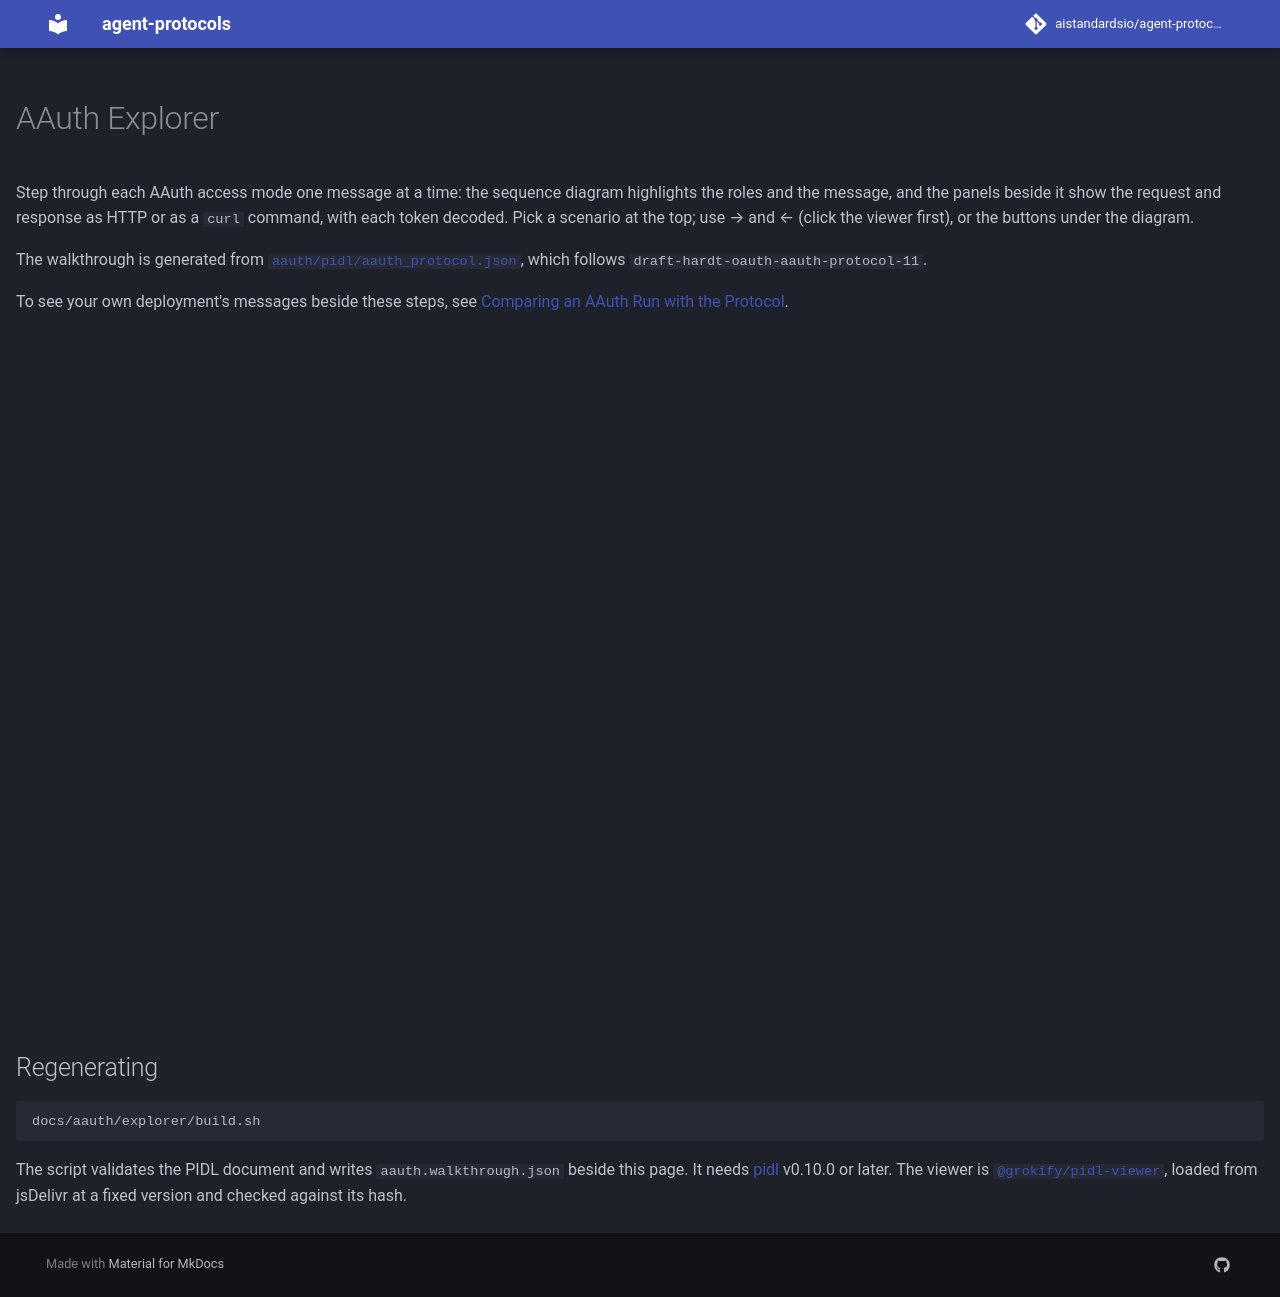

repository: aistandardsio/agent-protocols · page: aauth/explorer/index.html · generator: mkdocs

---
title: AAuth Explorer
hide:
  - navigation
  - toc
---

# AAuth Explorer

Step through each AAuth access mode one message at a time: the sequence diagram highlights the roles and the message, and the panels beside it show the request and response as HTTP or as a `curl` command, with each token decoded. Pick a scenario at the top; use → and ← (click the viewer first), or the buttons under the diagram.

The walkthrough is generated from [`aauth/pidl/aauth_protocol.json`](https://github.com/aistandardsio/agent-protocols/blob/main/aauth/pidl/aauth_protocol.json), which follows `draft-hardt-oauth-aauth-protocol-11`.

To see your own deployment's messages beside these steps, see [Comparing an AAuth Run with the Protocol](../../guides/aauth-observed-runs.md).

<style>
  .md-main__inner.md-grid, .md-content { max-width: none; }
  #aauth-walkthrough { height: 85vh; min-height: 640px; }
</style>

<div id="aauth-walkthrough"></div>
<script src="https://cdn.jsdelivr.net/npm/@grokify/pidl-viewer@0.10.0/dist-lib/pidl-viewer.js"
        integrity="sha384-WU8aZ0An2VClqAx+6i5/1P482oJkkWQcn3T/lbAyLaYW9w+VYFMPI1q+8rpjcCD6"
        crossorigin="anonymous"
        data-pidl-target="#aauth-walkthrough"
        data-pidl-src="aauth.walkthrough.json"></script>

## Regenerating

```bash
docs/aauth/explorer/build.sh
```

The script validates the PIDL document and writes `aauth.walkthrough.json` beside this page. It needs [pidl](https://github.com/grokify/pidl) v0.10.0 or later. The viewer is [`@grokify/pidl-viewer`](https://www.npmjs.com/package/@grokify/pidl-viewer), loaded from jsDelivr at a fixed version and checked against its hash.
